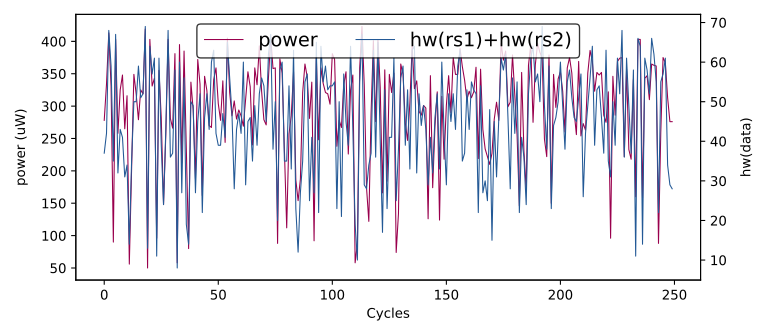

The table this chart was drawn from, first rows:
hw(rs1)+hw(rs2), HW
0, 0
45, 346
56, 369
65, 365
65, 393
47, 383
65, 405
7, 124
52, 362
60, 369
37, 278
42, 334
68, 413
59, 331
35, 90
67, 403
32, 258
43, 325
41, 348
31, 265
34, 316
14, 56
35, 200
50, 349
50, 319
59, 279
51, 325
52, 319
69, 419
13, 50
64, 403
57, 331
61, 343
11, 96
61, 355
39, 282
24, 148
43, 256
68, 403
36, 281
37, 266
58, 381
8, 58
60, 395
27, 212
56, 385
19, 230
14, 80
50, 337
49, 294
27, 188
45, 372
52, 334
22, 162
46, 346
52, 324
43, 270
60, 267
63, 341
42, 359
... 49,940 more rows
